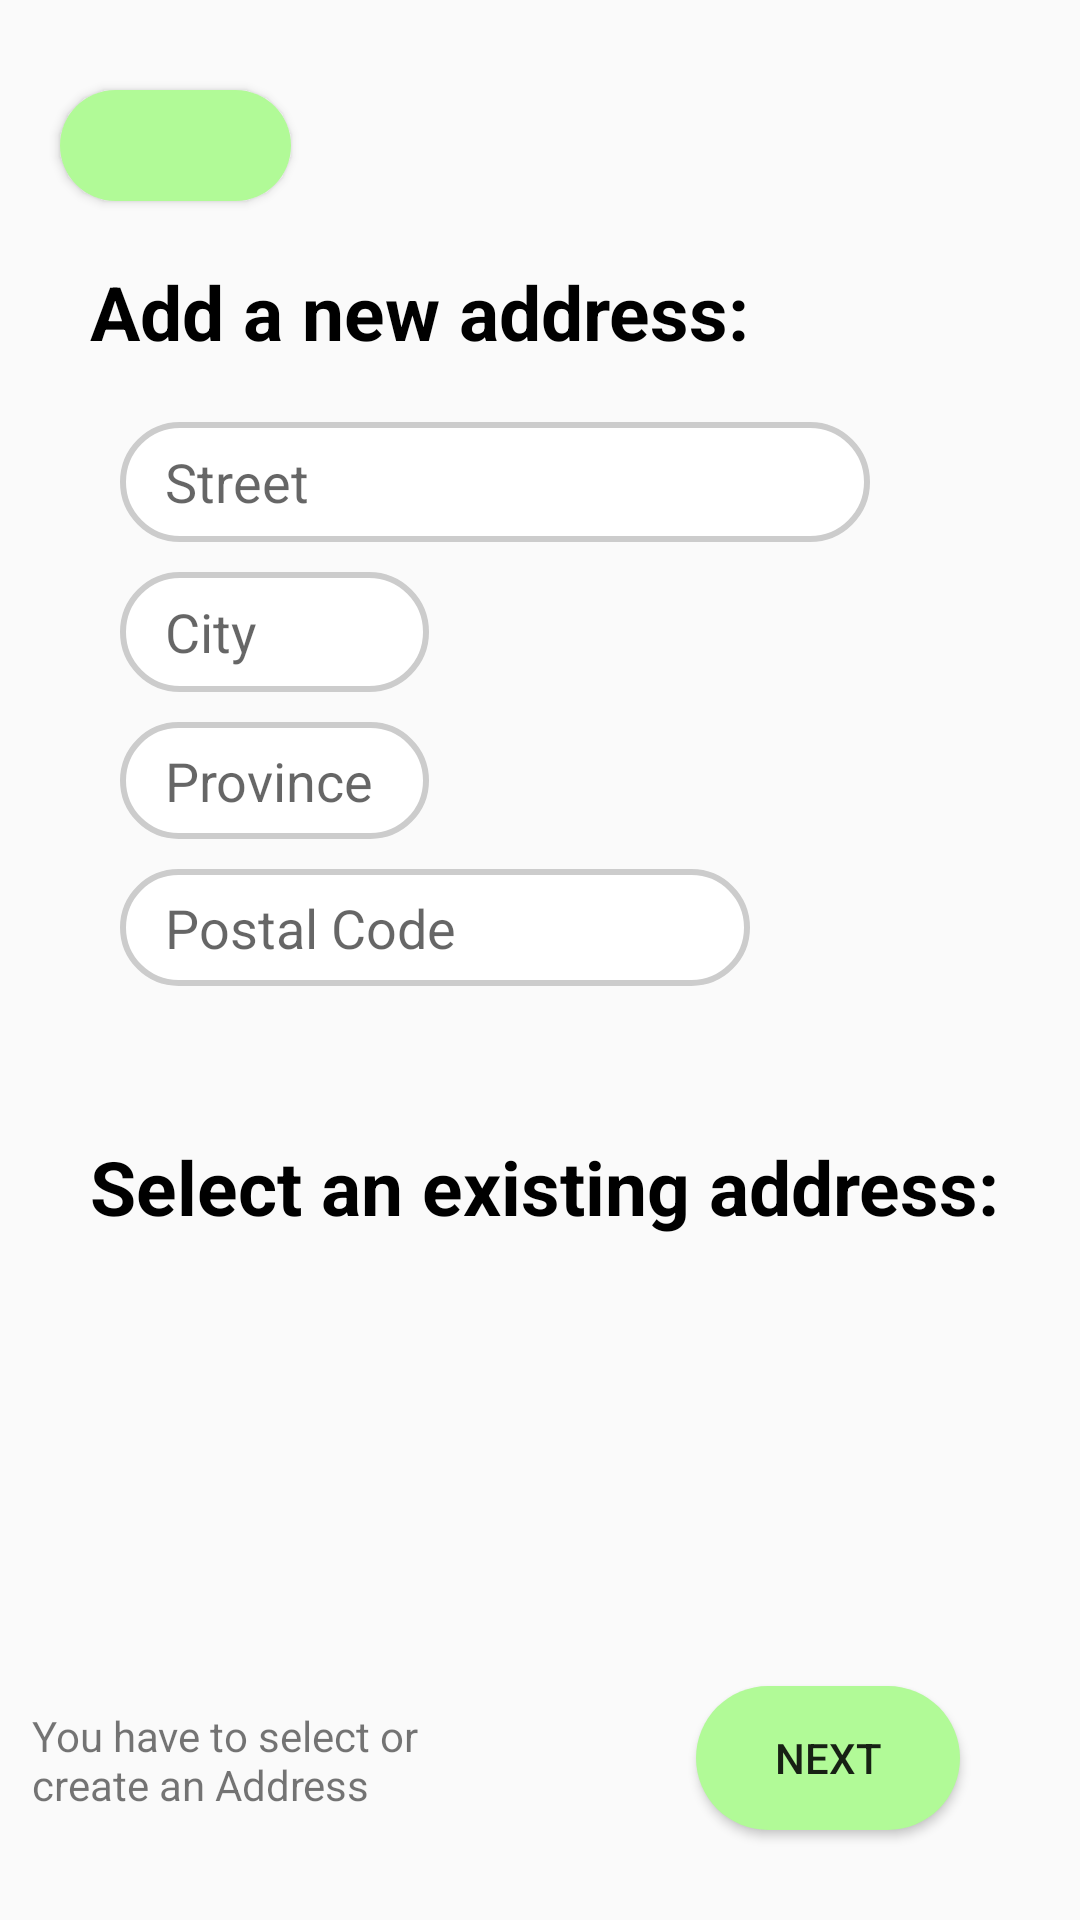

Reconstruct the res/layout file that produces this screen, plus the resources it refers to.
<!-- AndroidManifest.xml: application theme AppTheme -->
<!-- res/layout/select_address_page.xml -->
<?xml version="1.0" encoding="utf-8"?>
<androidx.constraintlayout.widget.ConstraintLayout xmlns:android="http://schemas.android.com/apk/res/android"
    xmlns:app="http://schemas.android.com/apk/res-auto"
    xmlns:tools="http://schemas.android.com/tools"
    android:layout_width="match_parent"
    android:layout_height="match_parent">

    <Button
        android:id="@+id/backToInfo"
        android:layout_width="77dp"
        android:layout_height="37dp"
        android:layout_marginStart="20dp"
        android:layout_marginTop="30dp"
        android:background="@drawable/circle_button"
        android:drawableStart="@drawable/back_arrow"
        android:paddingStart="20dp"
        app:layout_constraintStart_toStartOf="parent"
        app:layout_constraintTop_toTopOf="parent" />

    <TextView
        android:id="@+id/textView11"
        android:layout_width="wrap_content"
        android:layout_height="wrap_content"
        android:layout_marginStart="30dp"
        android:layout_marginTop="20dp"
        android:text="Add a new address:"
        android:textColor="@color/black"
        android:textSize="25sp"
        android:textStyle="bold"
        app:layout_constraintStart_toStartOf="parent"
        app:layout_constraintTop_toBottomOf="@+id/backToInfo" />

    <EditText
        android:id="@+id/streetTextView"
        android:layout_width="250dp"
        android:layout_height="40dp"
        android:layout_marginStart="40dp"
        android:layout_marginTop="20dp"
        android:background="@drawable/edit_text_border"
        android:ems="10"
        android:hint="Street"
        android:inputType="text"
        android:paddingStart="15sp"
        app:layout_constraintStart_toStartOf="parent"
        app:layout_constraintTop_toBottomOf="@+id/textView11" />

    <EditText
        android:id="@+id/cityEditText"
        android:layout_width="103dp"
        android:layout_height="40dp"
        android:layout_marginTop="10dp"
        android:background="@drawable/edit_text_border"
        android:ems="10"
        android:hint="City"
        android:inputType="text"
        android:paddingStart="15dp"
        app:layout_constraintStart_toStartOf="@+id/streetTextView"
        app:layout_constraintTop_toBottomOf="@+id/streetTextView" />

    <EditText
        android:id="@+id/provinceEditText"
        android:layout_width="103dp"
        android:layout_height="39dp"
        android:layout_marginTop="10dp"
        android:background="@drawable/edit_text_border"
        android:ems="10"
        android:hint="Province"
        android:inputType="text"
        android:paddingStart="15sp"
        app:layout_constraintStart_toStartOf="@+id/cityEditText"
        app:layout_constraintTop_toBottomOf="@+id/cityEditText" />

    <TextView
        android:id="@+id/textView14"
        android:layout_width="wrap_content"
        android:layout_height="wrap_content"
        android:layout_marginTop="50dp"
        android:text="Select an existing address:"
        android:textColor="@color/black"
        android:textSize="25sp"
        android:textStyle="bold"
        app:layout_constraintStart_toStartOf="@+id/textView11"
        app:layout_constraintTop_toBottomOf="@+id/postalCodeEditText" />

    <androidx.recyclerview.widget.RecyclerView
        android:id="@+id/addressRecyclerView"
        android:layout_width="339dp"
        android:layout_height="193dp"
        android:layout_marginTop="30dp"
        app:layout_constraintEnd_toEndOf="parent"
        app:layout_constraintStart_toStartOf="parent"
        app:layout_constraintTop_toBottomOf="@+id/textView14" />

    <Button
        android:id="@+id/toCardButt"
        android:layout_width="wrap_content"
        android:layout_height="wrap_content"
        android:layout_marginEnd="40dp"
        android:layout_marginBottom="30dp"
        android:background="@drawable/circle_button"
        android:text="NEXT"
        app:layout_constraintBottom_toBottomOf="parent"
        app:layout_constraintEnd_toEndOf="parent" />

    <EditText
        android:id="@+id/postalCodeEditText"
        android:layout_width="wrap_content"
        android:layout_height="39dp"
        android:layout_marginTop="10dp"
        android:background="@drawable/edit_text_border"
        android:ems="10"
        android:hint="Postal Code"
        android:inputType="text"
        android:paddingStart="15sp"
        app:layout_constraintStart_toStartOf="@+id/provinceEditText"
        app:layout_constraintTop_toBottomOf="@+id/provinceEditText" />

    <TextView
        android:id="@+id/errorAddressText"
        android:layout_width="151dp"
        android:layout_height="34dp"
        android:text="You have to select or create an Address"
        android:textColor="@color/red"
        app:layout_constraintBottom_toBottomOf="@+id/toCardButt"
        app:layout_constraintStart_toStartOf="@+id/addressRecyclerView"
        app:layout_constraintTop_toTopOf="@+id/toCardButt" />
</androidx.constraintlayout.widget.ConstraintLayout>
<!-- resources referenced by this layout -->
<resources>
  <!-- drawable back_arrow (drawable) -->
  <layer-list xmlns:android="http://schemas.android.com/apk/res/android">
      <item android:drawable="@android:color/transparent" />
  
      
      <item
          android:drawable="@drawable/flecha"
          android:width="30dp"
          android:height="30dp" />
  </layer-list>
  <!-- drawable circle_button (drawable) -->
  <?xml version="1.0" encoding="utf-8"?>
  <shape
      xmlns:android="http://schemas.android.com/apk/res/android"
      android:shape="rectangle"
      android:padding="10dp">
  
      <solid android:color="#B1FA97"/>
  
      <corners
          android:bottomLeftRadius="200dp"
          android:bottomRightRadius="200dp"
          android:topLeftRadius="200dp"
          android:topRightRadius="200dp"/>
  </shape>
  <!-- drawable edit_text_border (drawable) -->
  <?xml version="1.0" encoding="utf-8"?>
  <shape xmlns:android="http://schemas.android.com/apk/res/android"
      android:shape="rectangle">
      <solid android:color="#FFFFFF" />
      <stroke android:width="2dp" android:color="#CCCCCC" />
      <corners android:radius="20dp" />
  </shape>
  <style name="AppTheme" parent="Theme.AppCompat.Light.NoActionBar" />
  <!-- not gathered from this repository: default colours our renderer supplied (Android Studio template values) -->
  <color name="black">#FF000000</color>
</resources>
